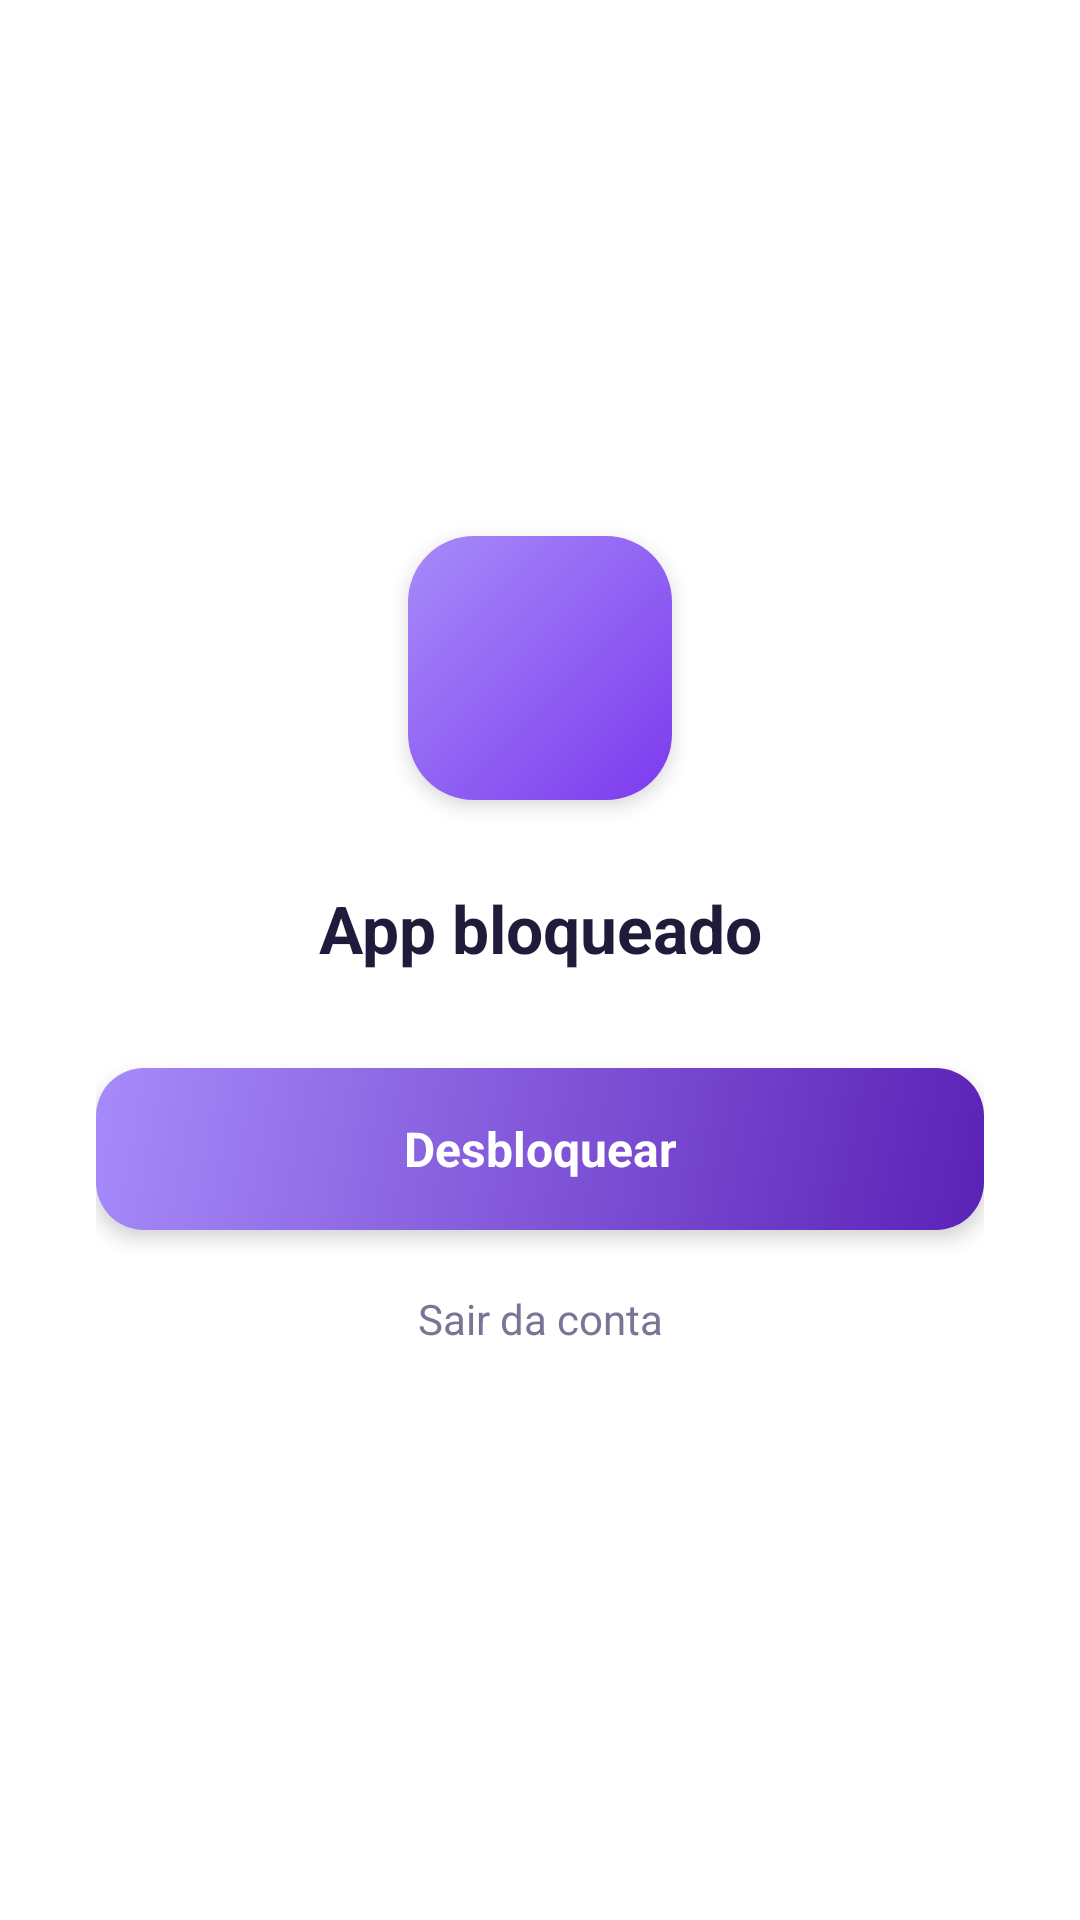

Reconstruct the res/layout file that produces this screen, plus the resources it refers to.
<!-- AndroidManifest.xml: application theme Theme.Anote -->
<!-- res/layout/activity_lock.xml -->
<?xml version="1.0" encoding="utf-8"?>
<LinearLayout xmlns:android="http://schemas.android.com/apk/res/android"
    android:layout_width="match_parent"
    android:layout_height="match_parent"
    android:background="@drawable/bg_screen"
    android:gravity="center"
    android:orientation="vertical"
    android:padding="32dp">

    <FrameLayout
        android:layout_width="88dp"
        android:layout_height="88dp"
        android:background="@drawable/bg_logo"
        android:elevation="4dp">

        <ImageView
            android:layout_width="44dp"
            android:layout_height="44dp"
            android:layout_gravity="center"
            android:contentDescription="@null"
            android:src="@drawable/ic_lock"
            android:tint="@color/white" />
    </FrameLayout>

    <TextView
        android:layout_width="match_parent"
        android:layout_height="wrap_content"
        android:layout_marginTop="28dp"
        android:gravity="center"
        android:text="@string/lock_screen_title"
        android:textColor="@color/ink"
        android:textSize="22sp"
        android:textStyle="bold" />

    <TextView
        android:id="@+id/btn_unlock"
        android:layout_width="match_parent"
        android:layout_height="54dp"
        android:layout_marginTop="32dp"
        android:background="@drawable/bg_button_primary"
        android:clickable="true"
        android:elevation="4dp"
        android:focusable="true"
        android:foreground="?attr/selectableItemBackground"
        android:gravity="center"
        android:text="@string/lock_unlock"
        android:textColor="@color/white"
        android:textSize="16sp"
        android:textStyle="bold" />

    <TextView
        android:id="@+id/btn_lock_logout"
        android:layout_width="match_parent"
        android:layout_height="wrap_content"
        android:layout_marginTop="8dp"
        android:clickable="true"
        android:focusable="true"
        android:gravity="center"
        android:padding="12dp"
        android:text="@string/lock_logout"
        android:textColor="@color/muted"
        android:textSize="14sp" />
</LinearLayout>
<!-- resources referenced by this layout -->
<resources>
  <color name="ink">#1F1B3A</color>
  <color name="muted">#7B7494</color>
  <color name="white">#FFFFFF</color>
  <!-- drawable bg_button_primary (drawable) -->
  <?xml version="1.0" encoding="utf-8"?>
  <shape xmlns:android="http://schemas.android.com/apk/res/android" android:shape="rectangle">
      <gradient
          android:angle="315"
          android:endColor="@color/purple_dark"
          android:startColor="@color/purple_light" />
      <corners android:radius="16dp" />
  </shape>
  <!-- drawable bg_logo (drawable) -->
  <?xml version="1.0" encoding="utf-8"?>
  <shape xmlns:android="http://schemas.android.com/apk/res/android" android:shape="rectangle">
      <gradient
          android:angle="315"
          android:endColor="@color/purple_primary"
          android:startColor="@color/purple_light" />
      <corners android:radius="22dp" />
  </shape>
  <string name="lock_logout">Sair da conta</string>
  <string name="lock_screen_title">App bloqueado</string>
  <string name="lock_unlock">Desbloquear</string>
  <style name="Theme.Anote" parent="Theme.Material3.Light.NoActionBar">
          <item name="colorPrimary">@color/purple_primary</item>
          <item name="colorOnPrimary">@color/white</item>
          <item name="android:windowBackground">@drawable/bg_screen</item>
          <item name="android:statusBarColor">@color/bg_top</item>
          <item name="android:navigationBarColor">@color/bg_bottom</item>
          <item name="android:windowLightStatusBar">true</item>
          <item name="android:textColorPrimary">@color/ink</item>
      </style>
  <color name="purple_dark">#5B21B6</color>
  <color name="purple_light">#A78BFA</color>
  <color name="purple_primary">#7C3AED</color>
  <color name="bg_top">#FDF0FA</color>
  <color name="bg_bottom">#EFE7FF</color>
</resources>
